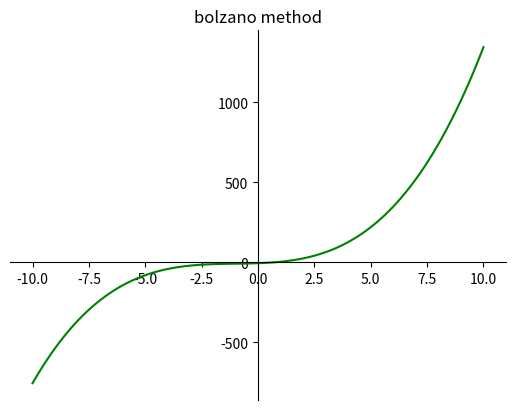

Write Python code to recreate this figure.
import numpy as np
import matplotlib.pyplot as plt

x = np.linspace(-10, 10, 100) 

y = (x**3+3*x**2+5*x-5)

# mengatur axis di pusat
fig = plt.figure()
ax = fig.add_subplot(1, 1, 1)

ax.spines['left'].set_position('center')
ax.spines['bottom'].set_position('zero')

ax.spines['right'].set_color('none')
ax.spines['top'].set_color('none')

ax.xaxis.set_ticks_position('bottom')
ax.yaxis.set_ticks_position('left')


plt.plot(x, y, 'g')
plt.title("bolzano method")
# show the plot
plt.show()
